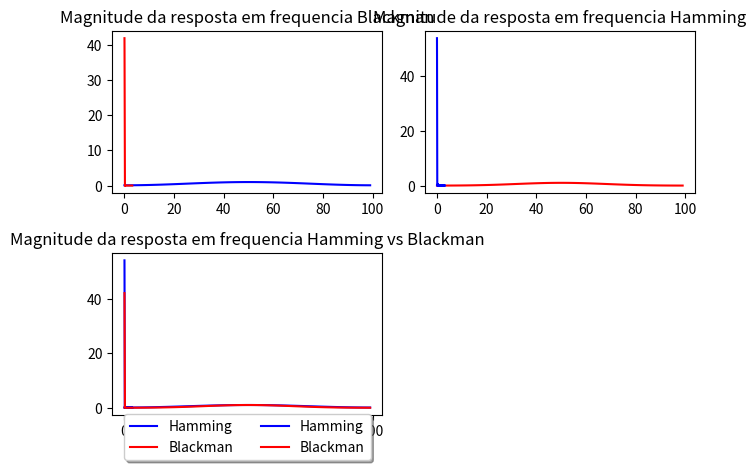

Here is the Python script that generated this plot:
import numpy 
import matplotlib.pyplot as plt
from scipy import signal as sf

#data = numpy.memmap("degrauun.pcm", dtype='h', mode='r')

M = 100
passo = (numpy.pi/1000)
p = numpy.arange(0, numpy.pi, passo)
k = numpy.arange(0, numpy.pi, passo)
w = numpy.zeros(M)

w_hamming = numpy.zeros(M)

for pointer in range(len(w)):
     w[pointer] = 0.42 - (0.5 * (numpy.cos((2*numpy.pi*pointer)/M))) + (0.08 * (numpy.cos((4*numpy.pi*pointer)/M)))  


for i in range(len(w_hamming)):
     w_hamming[i] = 0.54 - (0.46 * (numpy.cos((2*numpy.pi*i)/M))) 

plt.subplot(2, 2, 1)
plt.title("Hamming")
plt.plot(w_hamming, 'b')
plt.grid()

plt.subplot(2, 2, 2)
plt.title("Blackman")
plt.plot(w, 'r')
plt.grid()

plt.subplot(2, 2, 3)
plt.title("Hamming vs Blackman")
plt.plot(w_hamming, 'b',label='Hamming')
plt.plot(w, 'r',label='Blackman')
plt.legend(loc='upper center', bbox_to_anchor=(0.5, 0.05), shadow=True, ncol=2)
plt.grid()


plt.tight_layout()
plt.show()

[p, w] = sf.freqz(w, 1,8000)
[k, w_hamming] = sf.freqz(w_hamming, 1,8000)

plt.subplot(2, 2, 1)
plt.title("Magnitude da resposta em frequencia Blackman")
plt.plot(p, abs(w), 'r', label='Blackman')
plt.grid()

plt.subplot(2, 2, 2)
plt.title('Magnitude da resposta em frequencia Hamming')
plt.plot(k, abs(w_hamming), 'b', label ='Hamming')
plt.grid()

plt.subplot(2, 2, 3)
plt.title('Magnitude da resposta em frequencia Hamming vs Blackman')
plt.plot(k, abs(w_hamming), 'b', label ='Hamming')
plt.plot(p, abs(w), 'r', label='Blackman')
plt.legend(loc='upper center', bbox_to_anchor=(0.5, 0.05), shadow=True, ncol=2)
plt.grid()

plt.tight_layout()
plt.show()